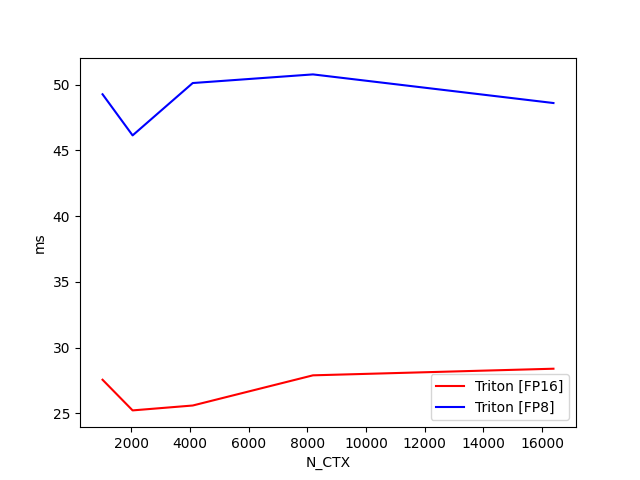

Source data for this figure (header and first rows):
N_CTX, Triton [FP16], Triton [FP8]
1024, 27.55, 49.26
2048, 25.22, 46.13
4096, 25.59, 50.11
8192, 27.89, 50.77
16384, 28.39, 48.59
